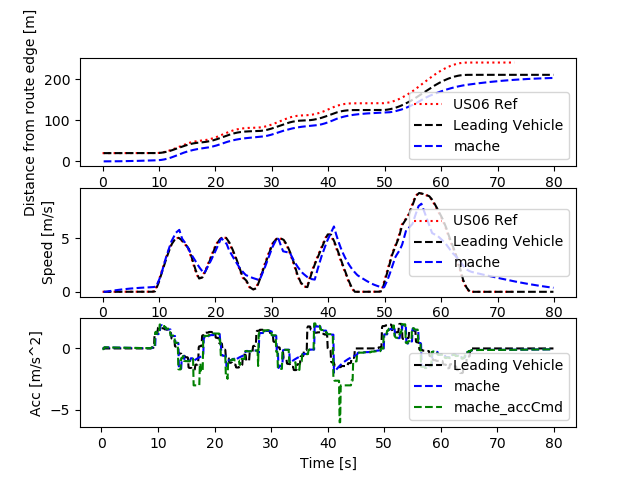

The table this chart was drawn from, first rows:
Realtime [sec], Sim Time [sec], Sim Time from MPC [sec], MPC runtime, v0_dist [m], v0_lane [-], v0_spd [m/s], v0_acc [m/s2], v1_dist [m], v1_lane [-], v1_spd [m/s], v1_acc [m/s2], v1_accCmd [m/s2]
0.0, 0.0, 0.0, 0.0, 0.0, 0.0, 0.0, 0.0, 0.0, 0.0, 0.0, 0.0, 0.0
0.0, 0.0, 0.0, 0.0, 0.0, 0.0, 0.0, 0.0, 0.0, 0.0, 0.0, 0.0, 0.0
0.0, 0.0, 0.0, 0.0, 0.0, 0.0, 0.0, 0.0, 0.0, 0.0, 0.0, 0.0, 0.0
0.0, 0.2, 79.9, 0.007756, 20.0, 0.0, 0.0, 0.0, 0.0, 0.0, 0.0, 0.0, -0.05619
0.1187, 0.3, 79.9, 0.006235, 20.0, 0.0, 0.0, 0.0, 0.0, 0.0, 0.0, 0.0, -0.05619
0.1272, 0.4, 79.9, 0.008526, 20.0, 0.0, 0.0, 0.0, 0.0, 0.0, 0.0, 0.0, -0.05619
0.2153, 0.5, 0.3, 0.008172, 20.0, 0.0, 0.0, 0.0, 0.0, 0.0, 0.0, 0.0, 0.09435
0.3151, 0.6, 0.4, 0.007849, 20.0, 0.0, 0.0, 0.0, 0.0009131, 0.0, 0.009131, 0.09131, 0.09435
0.4129, 0.7, 0.5, 0.007571, 20.0, 0.0, 0.0, 0.0, 0.002739, 0.0, 0.01826, 0.09131, 0.09435
0.5108, 0.8, 0.6, 0.009404, 20.0, 0.0, 0.0, 0.0, 0.005478, 0.0, 0.02739, 0.09131, 0.08981
0.6128, 0.9, 0.7, 0.005917, 20.0, 0.0, 0.0, 0.0, 0.009087, 0.0, 0.03608, 0.08691, 0.08858
0.7095, 1.0, 0.9, 0.008562, 20.0, 0.0, 0.0, 0.0, 0.01355, 0.0, 0.04466, 0.08572, 0.08631
0.8138, 1.1, 0.9, 0.008421, 20.0, 0.0, 0.0, 0.0, 0.01885, 0.0, 0.05301, 0.08352, 0.08631
0.9148, 1.2, 1.1, 0.007897, 20.0, 0.0, 0.0, 0.0, 0.02499, 0.0, 0.06136, 0.08352, 0.0841
1.115, 1.3, 1.1, 0.006606, 20.0, 0.0, 0.0, 0.0, 0.03194, 0.0, 0.0695, 0.08139, 0.0841
1.124, 1.4, 1.1, 0.004734, 20.0, 0.0, 0.0, 0.0, 0.0397, 0.0, 0.07764, 0.08139, 0.0841
1.209, 1.5, 1.3, 0.008446, 20.0, 0.0, 0.0, 0.0, 0.04828, 0.0, 0.08578, 0.08139, 0.08188
1.315, 1.6, 1.4, 0.008709, 20.0, 0.0, 0.0, 0.0, 0.05765, 0.0, 0.0937, 0.07924, 0.08074
1.416, 1.7, 1.5, 0.004193, 20.0, 0.0, 0.0, 0.0, 0.0678, 0.0, 0.1015, 0.07814, 0.07959
1.507, 1.8, 1.6, 0.009024, 20.0, 0.0, 0.0, 0.0, 0.07872, 0.0, 0.1092, 0.07703, 0.07855
1.615, 1.9, 1.7, 0.009876, 20.0, 0.0, 0.0, 0.0, 0.09041, 0.0, 0.1168, 0.07601, 0.07747
1.715, 2.0, 1.8, 0.009396, 20.0, 0.0, 0.0, 0.0, 0.1028, 0.0, 0.1243, 0.07497, 0.07641
1.814, 2.1, 1.9, 0.007801, 20.0, 0.0, 0.0, 0.0, 0.116, 0.0, 0.1317, 0.07394, 0.07535
1.914, 2.2, 2.0, 0.008649, 20.0, 0.0, 0.0, 0.0, 0.1299, 0.0, 0.139, 0.07292, 0.0743
2.015, 2.3, 2.0, 0.008373, 20.0, 0.0, 0.0, 0.0, 0.1445, 0.0, 0.1462, 0.0719, 0.0743
2.215, 2.4, 2.0, 0.006312, 20.0, 0.0, 0.0, 0.0, 0.1599, 0.0, 0.1534, 0.0719, 0.0743
2.223, 2.5, 2.2, 0.005903, 20.0, 0.0, 0.0, 0.0, 0.1759, 0.0, 0.1606, 0.0719, 0.07222
2.31, 2.6, 2.2, 0.008605, 20.0, 0.0, 0.0, 0.0, 0.1927, 0.0, 0.1676, 0.06989, 0.07222
2.414, 2.7, 2.2, 0.008603, 20.0, 0.0, 0.0, 0.0, 0.2101, 0.0, 0.1745, 0.06989, 0.07222
2.515, 2.8, 2.6, 0.008871, 20.0, 0.0, 0.0, 0.0, 0.2283, 0.0, 0.1815, 0.06989, 0.06808
2.614, 2.9, 2.7, 0.007885, 20.0, 0.0, 0.0, 0.0, 0.2471, 0.0, 0.1881, 0.06588, 0.06702
2.713, 3.0, 2.8, 0.007845, 20.0, 0.0, 0.0, 0.0, 0.2666, 0.0, 0.1946, 0.06486, 0.06597
2.813, 3.1, 2.9, 0.01142, 20.0, 0.0, 0.0, 0.0, 0.2867, 0.0, 0.201, 0.06384, 0.0651
2.917, 3.2, 3.0, 0.008161, 20.0, 0.0, 0.0, 0.0, 0.3074, 0.0, 0.2073, 0.063, 0.06414
3.015, 3.3, 3.1, 0.007283, 20.0, 0.0, 0.0, 0.0, 0.3287, 0.0, 0.2135, 0.06207, 0.06318
3.111, 3.4, 3.3, 0.008204, 20.0, 0.0, 0.0, 0.0, 0.3507, 0.0, 0.2196, 0.06114, 0.06128
3.314, 3.5, 3.3, 0.006225, 20.0, 0.0, 0.0, 0.0, 0.3733, 0.0, 0.2255, 0.05931, 0.06128
3.323, 3.6, 3.3, 0.008709, 20.0, 0.0, 0.0, 0.0, 0.3964, 0.0, 0.2315, 0.05931, 0.06128
3.415, 3.7, 3.3, 0.007612, 20.0, 0.0, 0.0, 0.0, 0.4201, 0.0, 0.2374, 0.05931, 0.06128
3.515, 3.8, 3.6, 0.003513, 20.0, 0.0, 0.0, 0.0, 0.4445, 0.0, 0.2433, 0.05931, 0.05852
3.607, 3.9, 3.7, 0.007499, 20.0, 0.0, 0.0, 0.0, 0.4694, 0.0, 0.249, 0.05663, 0.05756
3.712, 4.0, 3.8, 0.007689, 20.0, 0.0, 0.0, 0.0, 0.4948, 0.0, 0.2546, 0.0557, 0.0566
3.813, 4.1, 3.9, 0.007342, 20.0, 0.0, 0.0, 0.0, 0.5208, 0.0, 0.2601, 0.05477, 0.05577
3.911, 4.2, 4.0, 0.007422, 20.0, 0.0, 0.0, 0.0, 0.5474, 0.0, 0.2654, 0.05397, 0.05488
4.012, 4.3, 4.1, 0.007873, 20.0, 0.0, 0.0, 0.0, 0.5745, 0.0, 0.2708, 0.05311, 0.054
4.114, 4.4, 4.2, 0.008145, 20.0, 0.0, 0.0, 0.0, 0.6021, 0.0, 0.276, 0.05226, 0.05313
4.215, 4.5, 4.2, 0.007894, 20.0, 0.0, 0.0, 0.0, 0.6302, 0.0, 0.2811, 0.05142, 0.05313
4.415, 4.6, 4.2, 0.006821, 20.0, 0.0, 0.0, 0.0, 0.6588, 0.0, 0.2863, 0.05142, 0.05313
4.424, 4.7, 4.4, 0.007597, 20.0, 0.0, 0.0, 0.0, 0.6879, 0.0, 0.2914, 0.05142, 0.05141
4.513, 4.8, 4.6, 0.008816, 20.0, 0.0, 0.0, 0.0, 0.7176, 0.0, 0.2964, 0.04975, 0.04967
4.615, 4.9, 4.7, 0.009171, 20.0, 0.0, 0.0, 0.0, 0.7477, 0.0, 0.3012, 0.04807, 0.04878
4.716, 5.0, 4.9, 0.00992, 20.0, 0.0, 0.0, 0.0, 0.7783, 0.0, 0.3059, 0.04721, 0.04719
4.816, 5.1, 5.0, 0.007865, 20.0, 0.0, 0.0, 0.0, 0.8093, 0.0, 0.3105, 0.04566, 0.04638
4.911, 5.2, 5.0, 0.007775, 20.0, 0.0, 0.0, 0.0, 0.8408, 0.0, 0.315, 0.04488, 0.04638
5.012, 5.3, 5.1, 0.007731, 20.0, 0.0, 0.0, 0.0, 0.8728, 0.0, 0.3195, 0.04488, 0.04561
5.114, 5.4, 5.2, 0.00829, 20.0, 0.0, 0.0, 0.0, 0.9052, 0.0, 0.3239, 0.04414, 0.04482
5.215, 5.5, 5.3, 0.008041, 20.0, 0.0, 0.0, 0.0, 0.938, 0.0, 0.3282, 0.04338, 0.044
5.315, 5.6, 5.3, 0.007807, 20.0, 0.0, 0.0, 0.0, 0.9712, 0.0, 0.3325, 0.04258, 0.044
5.515, 5.7, 5.3, 0.006618, 20.0, 0.0, 0.0, 0.0, 1.005, 0.0, 0.3367, 0.04258, 0.044
5.524, 5.8, 5.5, 0.007968, 20.0, 0.0, 0.0, 0.0, 1.039, 0.0, 0.341, 0.04258, 0.04244
... 741 more rows
